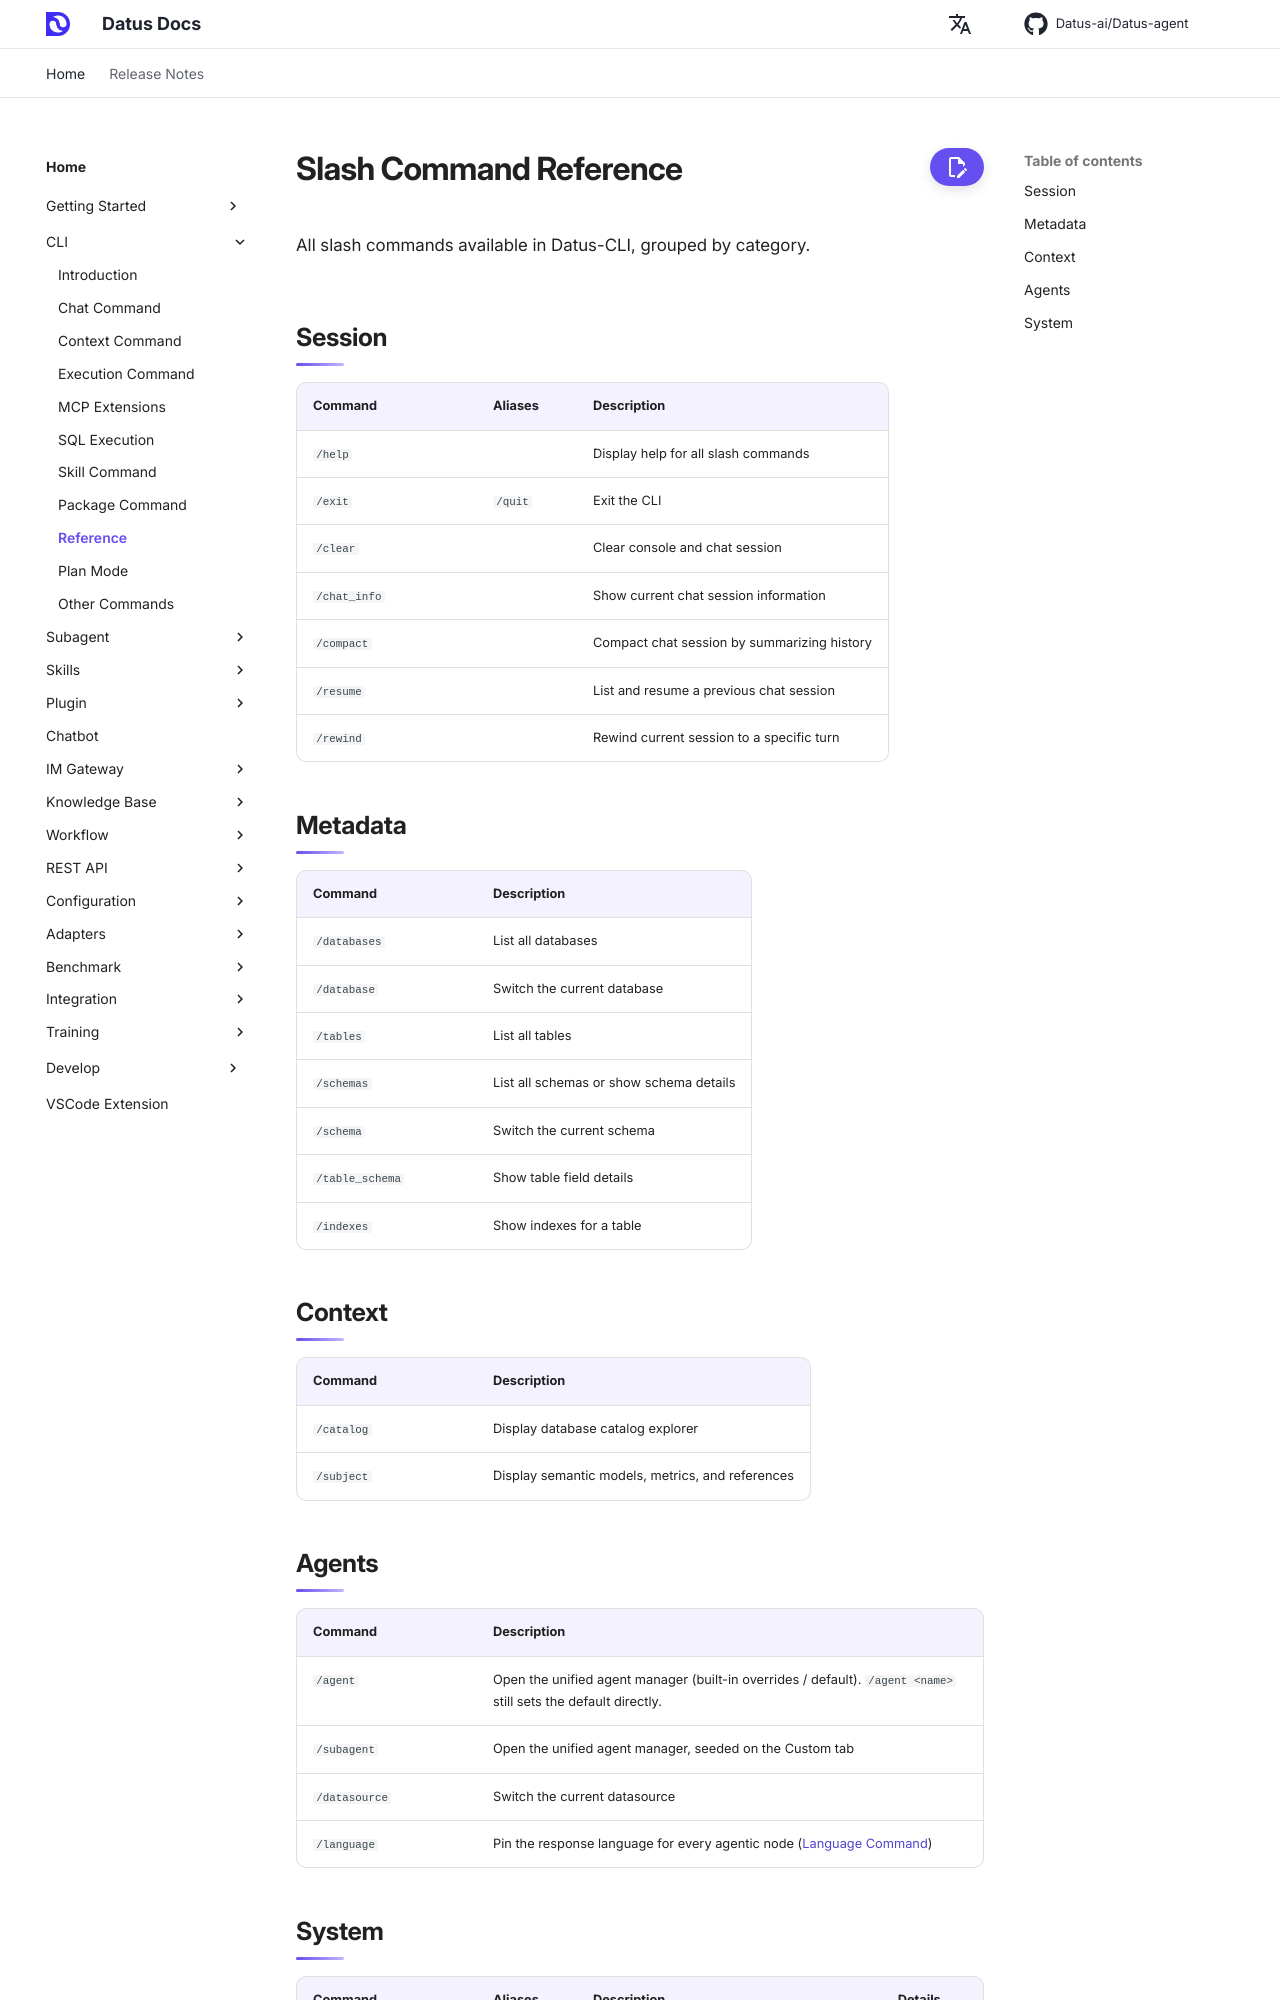

repository: terry19850829/Datus-agent · page: dev/cli/reference/index.html · generator: mkdocs

# Slash Command Reference

All slash commands available in Datus-CLI, grouped by category.

## Session

| Command | Aliases | Description |
|---------|---------|-------------|
| `/help` | | Display help for all slash commands |
| `/exit` | `/quit` | Exit the CLI |
| `/clear` | | Clear console and chat session |
| `/chat_info` | | Show current chat session information |
| `/compact` | | Compact chat session by summarizing history |
| `/resume` | | List and resume a previous chat session |
| `/rewind` | | Rewind current session to a specific turn |

## Metadata

| Command | Description |
|---------|-------------|
| `/databases` | List all databases |
| `/database` | Switch the current database |
| `/tables` | List all tables |
| `/schemas` | List all schemas or show schema details |
| `/schema` | Switch the current schema |
| `/table_schema` | Show table field details |
| `/indexes` | Show indexes for a table |

## Context

| Command | Description |
|---------|-------------|
| `/catalog` | Display database catalog explorer |
| `/subject` | Display semantic models, metrics, and references |

## Agents

| Command | Description |
|---------|-------------|
| `/agent` | Open the unified agent manager (built-in overrides / default). `/agent <name>` still sets the default directly. |
| `/subagent` | Open the unified agent manager, seeded on the Custom tab |
| `/datasource` | Switch the current datasource |
| `/language` | Pin the response language for every agentic node ([Language Command](other_commands.md#language)) |
